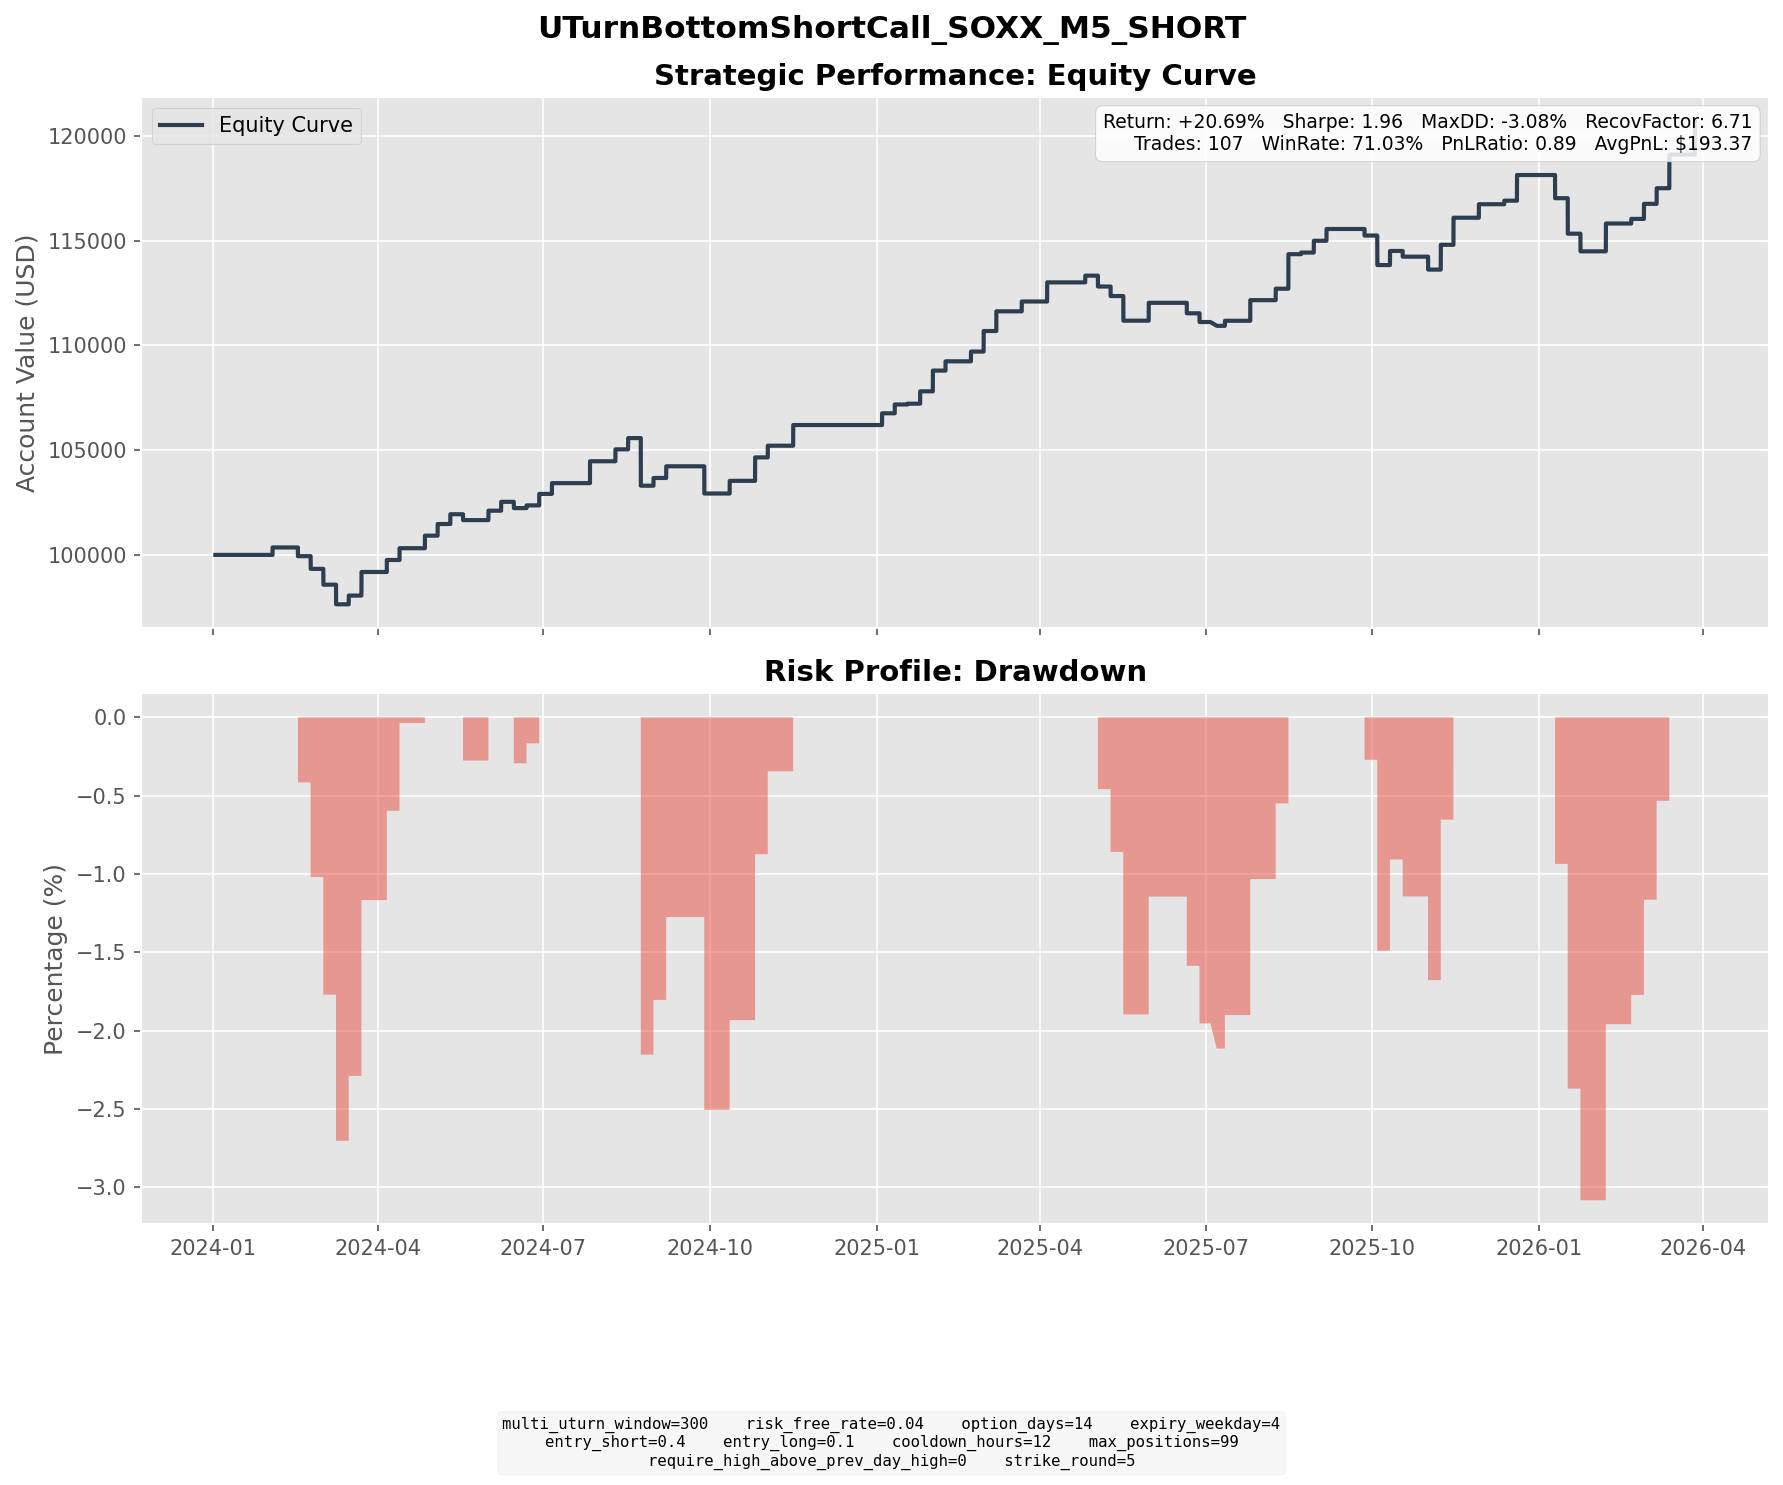

The table this chart was drawn from, first rows:
entry_dt, lock_dt, lock_reason, settlement_dt, close_reason, k1, k2, short_prem, long_prem, net_credit, short_settle, long_settle, final_pnl
2024-01-19 10:45:00, 2024-01-19 10:45:00, direct_entry, 2024-02-02 16:00:00, expiry, 200, 215, 4.598, 1.048, 3.55, 0.0000, 0.0000, 3.55
2024-02-01 14:10:00, 2024-02-01 14:10:00, direct_entry, 2024-02-16 16:00:00, expiry, 200, 220, 4.883, 0.6772, 4.205, 8.37, 0.0000, -4.165
2024-02-05 08:00:00, 2024-02-05 08:00:00, direct_entry, 2024-02-23 16:00:00, expiry, 205, 225, 4.852, 0.8354, 4.016, 7.1, 0.0000, -3.084
2024-02-07 09:30:00, 2024-02-07 09:30:00, direct_entry, 2024-02-23 16:00:00, expiry, 205, 225, 4.883, 0.7593, 4.124, 7.1, 0.0000, -2.976
2024-02-14 15:30:00, 2024-02-14 15:30:00, direct_entry, 2024-03-01 16:00:00, expiry, 215, 235, 4.877, 0.8079, 4.069, 11.61, 0.0000, -7.541
2024-02-22 11:40:00, 2024-02-22 11:40:00, direct_entry, 2024-03-08 16:00:00, expiry, 220, 240, 4.812, 0.7838, 4.029, 8.92, 0.0000, -4.891
2024-02-23 09:35:00, 2024-02-23 09:35:00, direct_entry, 2024-03-08 16:00:00, expiry, 220, 240, 5.306, 0.8596, 4.446, 8.92, 0.0000, -4.474
2024-03-01 11:30:00, 2024-03-01 11:30:00, direct_entry, 2024-03-15 16:00:00, expiry, 230, 250, 5, 0.8400, 4.16, 0.0000, 0.0000, 4.16
2024-03-04 12:25:00, 2024-03-04 12:25:00, direct_entry, 2024-03-22 16:00:00, expiry, 235, 260, 6.505, 1.001, 5.504, 0.0000, 0.0000, 5.504
2024-03-06 12:30:00, 2024-03-06 12:30:00, direct_entry, 2024-03-22 16:00:00, expiry, 235, 260, 6.697, 0.9381, 5.759, 0.0000, 0.0000, 5.759
2024-03-21 10:35:00, 2024-03-21 10:35:00, direct_entry, 2024-04-05 16:00:00, expiry, 230, 255, 6.543, 0.8201, 5.723, 0.0000, 0.0000, 5.723
2024-03-26 10:05:00, 2024-03-26 10:05:00, direct_entry, 2024-04-12 16:00:00, expiry, 230, 255, 6.556, 0.9311, 5.625, 0.0000, 0.0000, 5.625
2024-04-08 14:20:00, 2024-04-08 14:20:00, direct_entry, 2024-04-26 16:00:00, expiry, 225, 250, 7.043, 1.049, 5.994, 0.0000, 0.0000, 5.994
2024-04-16 11:55:00, 2024-04-16 11:55:00, direct_entry, 2024-05-03 16:00:00, expiry, 220, 245, 6.367, 0.8172, 5.549, 0.0000, 0.0000, 5.549
2024-04-26 13:35:00, 2024-04-26 13:35:00, direct_entry, 2024-05-10 16:00:00, expiry, 220, 240, 5.912, 1.003, 4.908, 0.2400, 0.0000, 4.668
2024-04-29 13:45:00, 2024-04-29 13:45:00, direct_entry, 2024-05-17 16:00:00, expiry, 225, 245, 5.361, 1.096, 4.266, 3.24, 0.0000, 1.026
2024-05-03 10:00:00, 2024-05-03 10:00:00, direct_entry, 2024-05-17 16:00:00, expiry, 220, 240, 5.25, 0.8449, 4.405, 8.24, 0.0000, -3.835
2024-05-15 13:15:00, 2024-05-15 13:15:00, direct_entry, 2024-05-31 16:00:00, expiry, 235, 255, 5.654, 1.151, 4.503, 0.0000, 0.0000, 4.503
2024-05-24 11:05:00, 2024-05-24 11:05:00, direct_entry, 2024-06-07 16:00:00, expiry, 245, 265, 5.22, 0.9867, 4.233, 0.0000, 0.0000, 4.233
2024-05-30 13:45:00, 2024-05-30 13:45:00, direct_entry, 2024-06-14 16:00:00, expiry, 245, 265, 5.016, 0.9772, 4.039, 7.04, 0.0000, -3.001
2024-06-05 14:45:00, 2024-06-05 14:45:00, direct_entry, 2024-06-21 16:00:00, expiry, 245, 270, 7.104, 1.099, 6.005, 4.8, 0.0000, 1.205
2024-06-07 13:25:00, 2024-06-07 13:25:00, direct_entry, 2024-06-21 16:00:00, expiry, 245, 265, 6.143, 1.246, 4.898, 4.8, 0.0000, 0.0978
2024-06-12 09:50:00, 2024-06-12 09:50:00, direct_entry, 2024-06-28 16:00:00, expiry, 255, 280, 6.514, 1.038, 5.476, 0.0000, 0.0000, 5.476
2024-06-18 05:15:00, 2024-06-18 05:15:00, direct_entry, 2024-07-05 16:00:00, expiry, 265, 290, 6.244, 1.101, 5.143, 0.0000, 0.0000, 5.143
2024-07-10 14:55:00, 2024-07-10 14:55:00, direct_entry, 2024-07-26 16:00:00, expiry, 270, 295, 7.104, 1.28, 5.825, 0.0000, 0.0000, 5.825
2024-07-12 13:55:00, 2024-07-12 13:55:00, direct_entry, 2024-07-26 16:00:00, expiry, 270, 290, 5.977, 1.361, 4.616, 0.0000, 0.0000, 4.616
2024-07-22 14:25:00, 2024-07-22 14:25:00, direct_entry, 2024-08-09 16:00:00, expiry, 250, 275, 6.891, 1.201, 5.69, 0.0000, 0.0000, 5.69
2024-07-31 10:20:00, 2024-07-31 10:20:00, direct_entry, 2024-08-16 16:00:00, expiry, 235, 260, 6.206, 0.8366, 5.369, 0.0000, 0.0000, 5.369
2024-08-08 14:15:00, 2024-08-08 14:15:00, direct_entry, 2024-08-23 16:00:00, expiry, 215, 235, 5.966, 1.039, 4.927, 18.35, 0.0000, -13.42
2024-08-09 04:15:00, 2024-08-09 04:15:00, direct_entry, 2024-08-23 16:00:00, expiry, 220, 240, 4.791, 0.7468, 4.044, 13.35, 0.0000, -9.306
2024-08-13 13:00:00, 2024-08-13 13:00:00, direct_entry, 2024-08-30 16:00:00, expiry, 225, 245, 6.051, 1.253, 4.798, 5.85, 0.0000, -1.052
2024-08-15 11:55:00, 2024-08-15 11:55:00, direct_entry, 2024-08-30 16:00:00, expiry, 235, 255, 5.911, 1.173, 4.738, 0.0000, 0.0000, 4.738
2024-08-22 09:30:00, 2024-08-22 09:30:00, direct_entry, 2024-09-06 16:00:00, expiry, 240, 265, 6.451, 0.8693, 5.582, 0.0000, 0.0000, 5.582
2024-09-11 09:45:00, 2024-09-11 09:45:00, direct_entry, 2024-09-27 16:00:00, expiry, 215, 235, 5.723, 1.039, 4.684, 17.68, 0.0000, -13
2024-09-24 09:55:00, 2024-09-24 09:55:00, direct_entry, 2024-10-11 16:00:00, expiry, 230, 255, 6.974, 1.026, 5.948, 5.46, 0.0000, 0.4876
2024-09-26 14:55:00, 2024-09-26 14:55:00, direct_entry, 2024-10-11 16:00:00, expiry, 240, 265, 6.408, 0.8476, 5.561, 0.0000, 0.0000, 5.561
2024-10-07 14:00:00, 2024-10-07 14:00:00, direct_entry, 2024-10-25 16:00:00, expiry, 235, 260, 6.868, 1.084, 5.784, 0.0000, 0.0000, 5.784
2024-10-08 08:00:00, 2024-10-08 08:00:00, direct_entry, 2024-10-25 16:00:00, expiry, 235, 260, 6.321, 0.9171, 5.404, 0.0000, 0.0000, 5.404
2024-10-14 15:35:00, 2024-10-14 15:35:00, direct_entry, 2024-11-01 16:00:00, expiry, 245, 270, 6.701, 1.113, 5.588, 0.0000, 0.0000, 5.588
2024-10-29 14:50:00, 2024-10-29 14:50:00, direct_entry, 2024-11-15 16:00:00, expiry, 240, 265, 6.173, 0.9026, 5.271, 0.0000, 0.0000, 5.271
2024-11-01 10:00:00, 2024-11-01 10:00:00, direct_entry, 2024-11-15 16:00:00, expiry, 225, 245, 5.55, 0.9524, 4.597, 0.0000, 0.0000, 4.597
2024-12-16 10:10:00, 2024-12-16 10:10:00, direct_entry, 2025-01-03 16:00:00, expiry, 230, 255, 6.582, 0.9878, 5.595, 0.0000, 0.0000, 5.595
2024-12-24 11:50:00, 2024-12-24 11:50:00, direct_entry, 2025-01-10 16:00:00, expiry, 230, 250, 5.276, 1.061, 4.215, 0.0000, 0.0000, 4.215
2025-01-03 14:20:00, 2025-01-03 14:20:00, direct_entry, 2025-01-17 16:00:00, expiry, 225, 245, 6.253, 1.129, 5.124, 4.74, 0.0000, 0.3841
2025-01-06 10:20:00, 2025-01-06 10:20:00, direct_entry, 2025-01-24 16:00:00, expiry, 235, 260, 7.019, 1.13, 5.889, 0.0000, 0.0000, 5.889
2025-01-16 09:25:00, 2025-01-16 09:25:00, direct_entry, 2025-01-31 16:00:00, expiry, 230, 255, 6.426, 0.7990, 5.627, 0.0000, 0.0000, 5.627
2025-01-17 14:40:00, 2025-01-17 14:40:00, direct_entry, 2025-01-31 16:00:00, expiry, 235, 255, 5.184, 0.9094, 4.274, 0.0000, 0.0000, 4.274
2025-01-21 12:40:00, 2025-01-21 12:40:00, direct_entry, 2025-02-07 16:00:00, expiry, 240, 260, 5.665, 1.243, 4.422, 0.0000, 0.0000, 4.422
2025-02-05 15:30:00, 2025-02-05 15:30:00, direct_entry, 2025-02-21 16:00:00, expiry, 225, 245, 5.765, 1.109, 4.656, 0.0000, 0.0000, 4.656
2025-02-10 13:15:00, 2025-02-10 13:15:00, direct_entry, 2025-02-28 16:00:00, expiry, 225, 245, 6.063, 1.309, 4.754, 0.0000, 0.0000, 4.754
2025-02-13 14:55:00, 2025-02-13 14:55:00, direct_entry, 2025-02-28 16:00:00, expiry, 225, 245, 6.249, 1.19, 5.059, 0.0000, 0.0000, 5.059
2025-02-18 09:40:00, 2025-02-18 09:40:00, direct_entry, 2025-03-07 16:00:00, expiry, 230, 250, 6.078, 1.306, 4.772, 0.0000, 0.0000, 4.772
2025-02-19 11:45:00, 2025-02-19 11:45:00, direct_entry, 2025-03-07 16:00:00, expiry, 235, 255, 5.829, 1.207, 4.622, 0.0000, 0.0000, 4.622
2025-03-03 06:20:00, 2025-03-03 06:20:00, direct_entry, 2025-03-21 16:00:00, expiry, 215, 235, 5.887, 1.194, 4.693, 0.0000, 0.0000, 4.693
2025-03-17 14:55:00, 2025-03-17 14:55:00, direct_entry, 2025-04-04 16:00:00, expiry, 210, 230, 5.806, 1.115, 4.691, 0.0000, 0.0000, 4.691
2025-03-20 09:40:00, 2025-03-20 09:40:00, direct_entry, 2025-04-04 16:00:00, expiry, 205, 225, 5.229, 0.7951, 4.434, 0.0000, 0.0000, 4.434
2025-04-09 14:30:00, 2025-04-09 14:30:00, direct_entry, 2025-04-25 16:00:00, expiry, 185, 200, 4.607, 1.035, 3.571, 0.0000, 0.0000, 3.571
2025-04-10 08:00:00, 2025-04-10 08:00:00, direct_entry, 2025-04-25 16:00:00, expiry, 180, 200, 5.125, 0.6125, 4.512, 4.87, 0.0000, -0.3576
2025-04-14 09:25:00, 2025-04-14 09:25:00, direct_entry, 2025-05-02 16:00:00, expiry, 180, 200, 5.493, 0.8147, 4.679, 9.87, 0.0000, -5.191
2025-04-24 13:05:00, 2025-04-24 13:05:00, direct_entry, 2025-05-09 16:00:00, expiry, 185, 205, 5.274, 0.6661, 4.608, 9.15, 0.0000, -4.542
... 47 more rows
